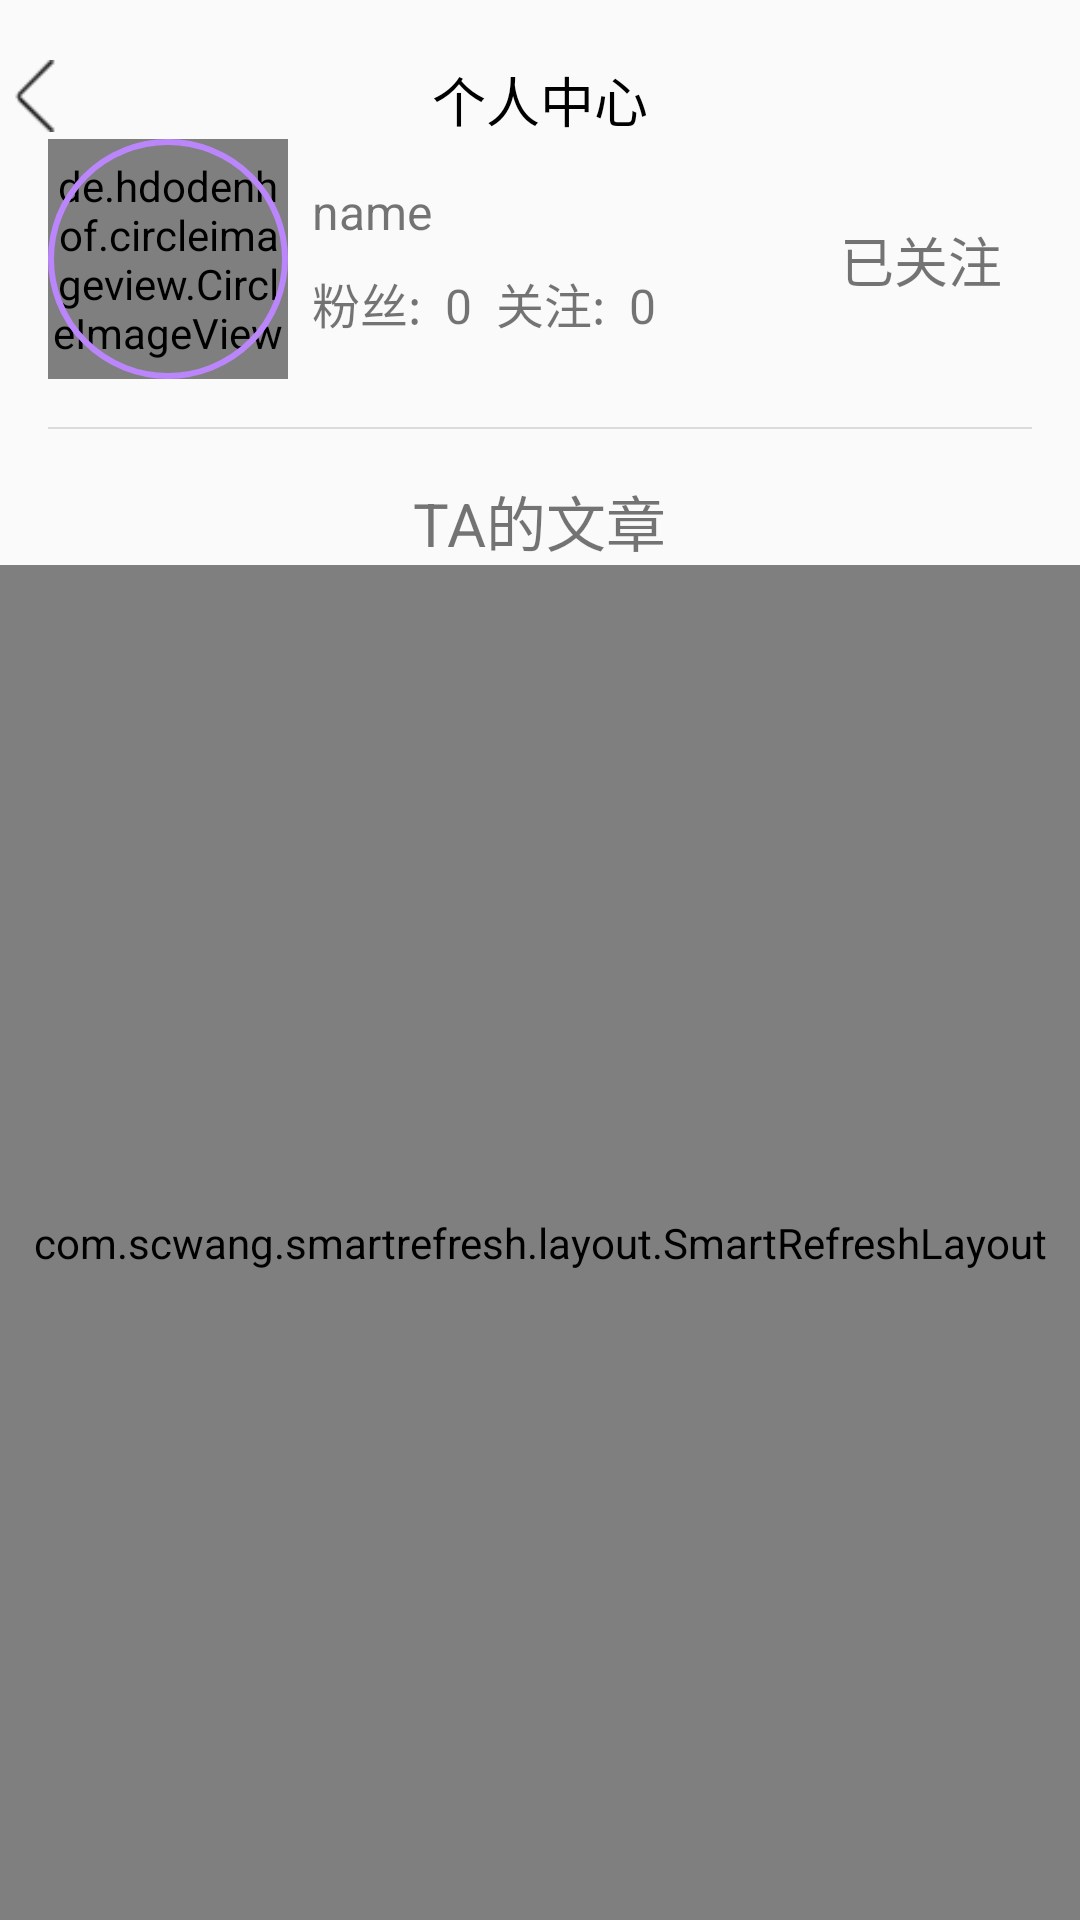

Reconstruct the res/layout file that produces this screen, plus the resources it refers to.
<!-- AndroidManifest.xml: application theme Theme.AppCompat.Light.NoActionBar -->
<!-- res/layout/activity_pcenter.xml -->
<?xml version="1.0" encoding="utf-8"?>
<LinearLayout xmlns:android="http://schemas.android.com/apk/res/android"
    xmlns:app="http://schemas.android.com/apk/res-auto"
    xmlns:tools="http://schemas.android.com/tools"
    android:layout_width="match_parent"
    android:layout_height="match_parent"
    android:orientation="vertical"

    tools:context=".ui.PCenter_Activity">
    <LinearLayout
        android:layout_width="match_parent"
        android:layout_height="match_parent"
        android:layout_marginTop="20dp"
        android:orientation="vertical">
    <androidx.constraintlayout.widget.ConstraintLayout
        android:id="@+id/ff_toolbar"
        android:layout_marginStart="@dimen/dp_10"
        android:layout_marginTop="@dimen/dp_10"
        android:layout_marginEnd="@dimen/dp_10"
        android:layout_width="match_parent"
        android:layout_height="wrap_content"
        android:orientation="horizontal"
        >

        <ImageView

            android:id="@+id/pc_back"
            android:layout_width="24dp"
            android:layout_height="24dp"
            android:src="@drawable/back"

            android:text="头像"
            app:layout_constraintStart_toStartOf="parent"
            app:layout_constraintTop_toTopOf="parent" />

        <TextView
            android:id="@+id/pc_name"
            android:layout_width="wrap_content"
            android:layout_height="wrap_content"
            android:text="个人中心"
            android:textSize="18sp"
            android:textColor="@color/black"
            app:layout_constraintBottom_toBottomOf="parent"
            app:layout_constraintEnd_toEndOf="parent"
            app:layout_constraintStart_toStartOf="parent"
            app:layout_constraintTop_toTopOf="parent" />




    </androidx.constraintlayout.widget.ConstraintLayout>
    <LinearLayout
        android:layout_marginTop="@dimen/dp_10"
        android:id="@+id/pc_space"
        android:layout_width="match_parent"
        android:layout_height="wrap_content"
        android:orientation="horizontal"
        app:layout_constraintTop_toBottomOf="@+id/setmesll">

        <de.hdodenhof.circleimageview.CircleImageView
            android:id="@+id/ps_tx"
            android:layout_width="80dp"
            android:layout_height="80dp"
            android:layout_marginStart="16dp"
            android:foreground="@drawable/circle_button"
            android:src="@drawable/easegohead" />

        <LinearLayout
            android:gravity="center"
            android:layout_marginStart="@dimen/dp_10"
            android:layout_width="wrap_content"
            android:layout_height="match_parent"
            android:orientation="vertical">

            <TextView
                android:id="@+id/name"
                android:layout_width="match_parent"
                android:layout_height="wrap_content"
                android:layout_marginStart="8dp"
                android:layout_marginEnd="8dp"
                android:text="name"
                android:gravity="top"
                android:textSize="16sp" />

            <LinearLayout
                android:layout_width="match_parent"
                android:layout_height="wrap_content"
                android:layout_marginStart="8dp"
                android:layout_marginTop="8dp"
                android:layout_marginEnd="8dp"
                android:gravity="bottom"
                android:orientation="horizontal">

                <TextView
                    android:id="@+id/fans"
                    android:layout_width="wrap_content"
                    android:layout_height="wrap_content"
                    android:text="粉丝:"
                    android:textSize="16sp" />

                <TextView
                    android:id="@+id/fansnum"
                    android:layout_width="wrap_content"
                    android:layout_height="wrap_content"
                    android:layout_marginStart="8dp"
                    android:text="0"
                    android:textSize="16sp" />

                <TextView
                    android:id="@+id/follow"
                    android:layout_width="wrap_content"
                    android:layout_height="wrap_content"
                    android:layout_marginStart="8dp"
                    android:text="关注:"
                    android:textSize="16sp" />

                <TextView
                    android:id="@+id/follownum"
                    android:layout_width="wrap_content"
                    android:layout_height="wrap_content"
                    android:layout_marginStart="8dp"
                    android:text="0"
                    android:textSize="16sp"/>
                <TextView
                    android:id="@+id/tz"
                    android:visibility="gone"
                    android:layout_width="wrap_content"
                    android:layout_height="wrap_content"
                    android:layout_marginStart="8dp"
                    android:text="帖子:"
                    android:textSize="16sp" />

                <TextView
                    android:visibility="gone"
                    android:id="@+id/tz_num"
                    android:layout_width="wrap_content"
                    android:layout_height="wrap_content"
                    android:layout_marginStart="8dp"
                    android:text="0"
                    android:textSize="16sp" />


            </LinearLayout>


        </LinearLayout>
        <androidx.constraintlayout.widget.ConstraintLayout
            android:layout_width="match_parent"
            android:layout_height="match_parent"
            android:layout_marginEnd="@dimen/dp_10">

            <TextView
                android:id="@+id/if_follow"
                android:layout_width="wrap_content"
                android:layout_height="wrap_content"
                android:text="已关注"

                android:paddingStart="10dp"
                android:paddingEnd="10dp"
                android:textSize="18sp"
                android:layout_marginEnd="@dimen/dp_10"
                android:background="@drawable/comment_bt_selector"
                app:layout_constraintBottom_toBottomOf="parent"
                app:layout_constraintEnd_toStartOf="@+id/imageView"
                app:layout_constraintTop_toTopOf="parent" />

            <ImageView
                android:visibility="invisible"
                android:id="@+id/imageView"
                android:layout_width="wrap_content"
                android:layout_height="wrap_content"
                android:src="@drawable/right_back"
                app:layout_constraintBottom_toBottomOf="parent"
                app:layout_constraintEnd_toEndOf="parent"
                app:layout_constraintTop_toTopOf="parent" />

        </androidx.constraintlayout.widget.ConstraintLayout>


</LinearLayout>
    <View
        android:layout_margin="16dp"
        android:background="#dbdbdb"
        android:layout_width="match_parent"
        android:layout_height="0.5dp"/>


    <TextView
        android:layout_gravity="center"
        android:id="@+id/my_article"
        android:layout_width="wrap_content"
        android:layout_height="wrap_content"
        android:gravity="center"
        android:text="TA的文章"
        android:textSize="20sp" />
    <com.scwang.smartrefresh.layout.SmartRefreshLayout
        android:id="@+id/pc_refreshLayout"
        android:layout_width="match_parent"
        android:layout_height="match_parent">
        <com.scwang.smart.refresh.header.ClassicsHeader
            android:layout_width="match_parent"
            android:layout_height="wrap_content"/>


        <androidx.recyclerview.widget.RecyclerView
            android:layout_marginTop="@dimen/dp_10"
            android:layout_marginStart="@dimen/dp_10"
            android:layout_marginEnd="@dimen/dp_10"

            android:id="@+id/pc_recycler_view"
            android:layout_width="match_parent"
            android:layout_height="match_parent"
            app:layout_constraintBottom_toBottomOf="parent"
            app:layout_constraintEnd_toEndOf="parent"
            app:layout_constraintStart_toStartOf="parent"
            app:layout_constraintTop_toBottomOf="@+id/my_content" />
        <com.scwang.smart.refresh.footer.ClassicsFooter
            android:layout_width="match_parent"
            android:layout_height="wrap_content"/>
    </com.scwang.smartrefresh.layout.SmartRefreshLayout>
    </LinearLayout>
</LinearLayout>
<!-- resources referenced by this layout -->
<resources>
  <color name="black">#000000</color>
  <!-- drawable back: png bitmap (drawable, 627 bytes) -->
  <!-- drawable circle_button (drawable) -->
  <?xml version="1.0" encoding="utf-8"?>
  <shape xmlns:android="http://schemas.android.com/apk/res/android"
      android:shape="oval">
      <stroke
          android:width="2dp"
          android:color="@color/purple_200" />
      <size
          android:width="120dp"
          android:height="120dp" />
  </shape>
  <!-- drawable easegohead: png bitmap (drawable, 88743 bytes) -->
  <!-- drawable right_back: png bitmap (drawable, 232 bytes) -->
  <color name="purple_200">#FFBB86FC</color>
</resources>
